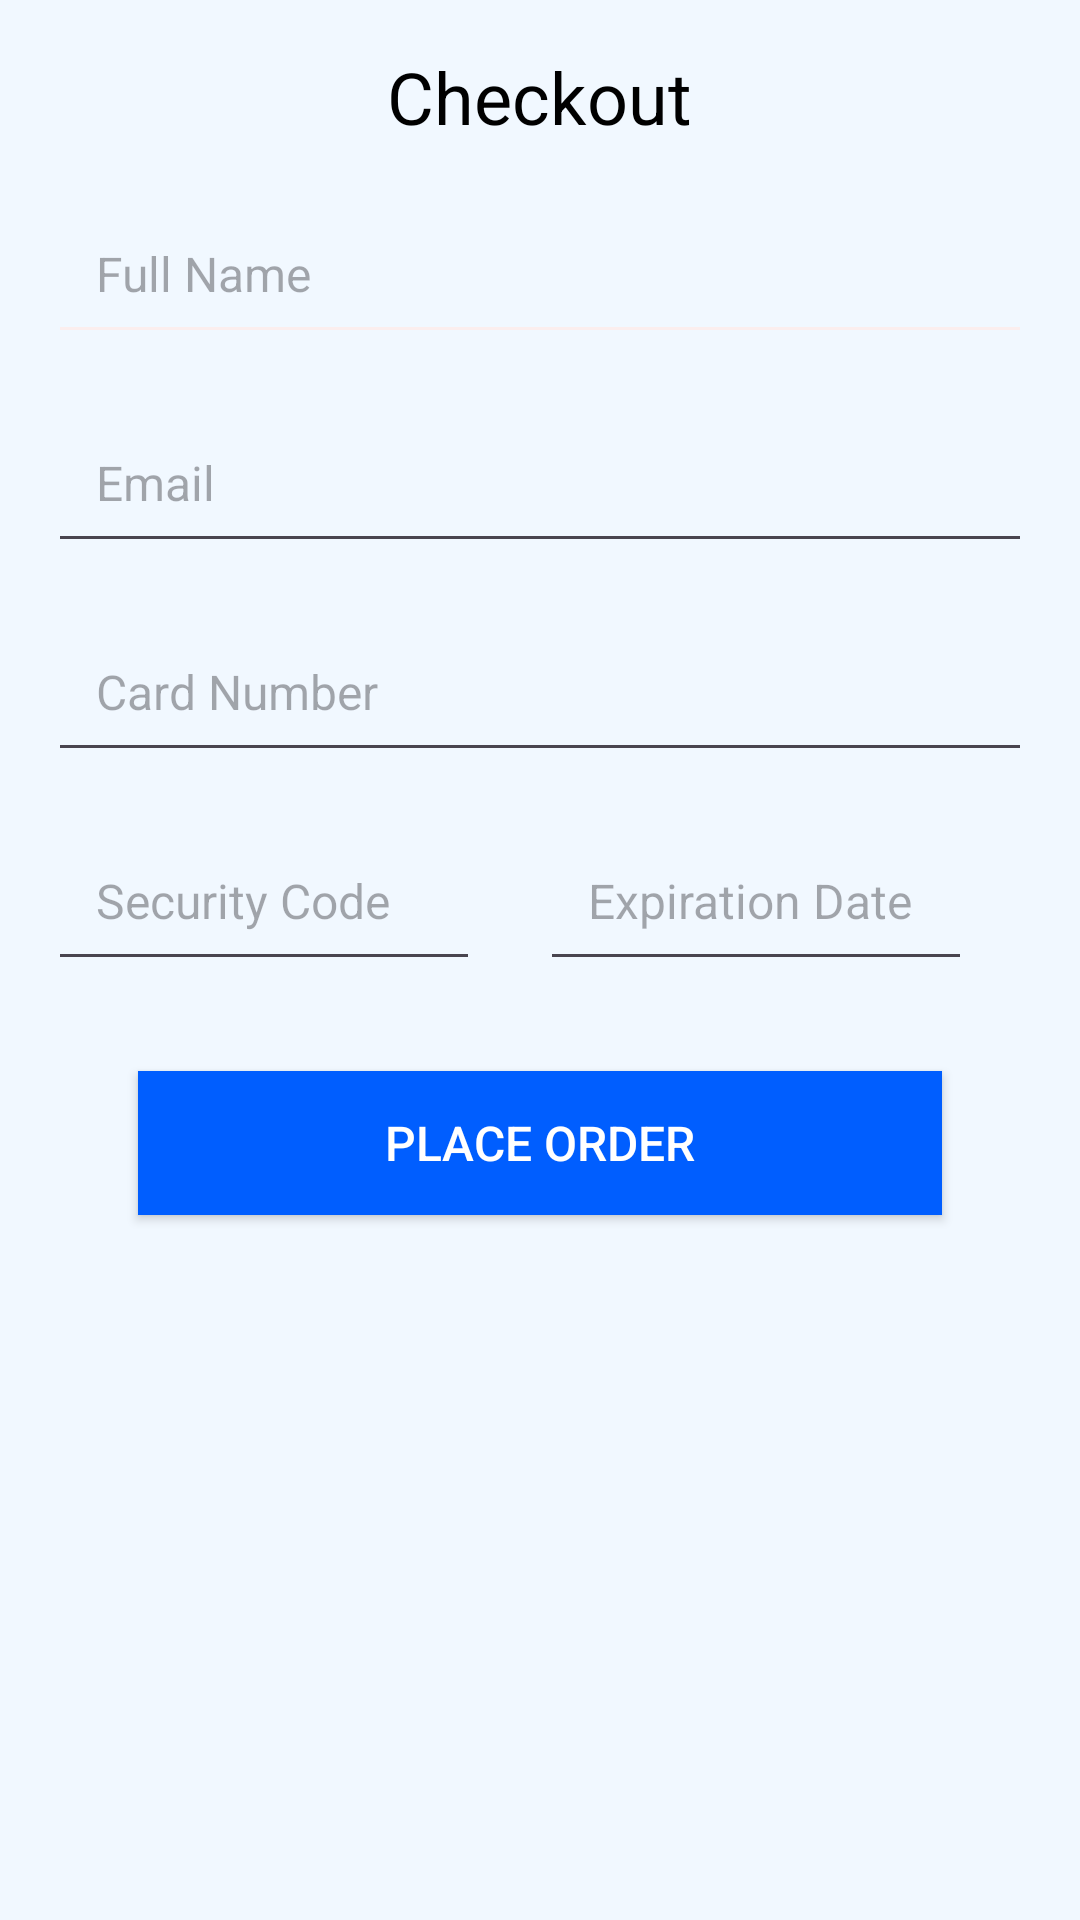

Produce the Android XML layout that renders to this screen, including the resource entries it uses.
<!-- AndroidManifest.xml: application theme Theme.EZambezi -->
<!-- res/layout/activity_checkout.xml -->
<?xml version="1.0" encoding="utf-8"?>
<androidx.constraintlayout.widget.ConstraintLayout
    xmlns:android="http://schemas.android.com/apk/res/android"
    xmlns:app="http://schemas.android.com/apk/res-auto"
    xmlns:tools="http://schemas.android.com/tools"
    android:layout_width="match_parent"
    android:layout_height="match_parent">

    <LinearLayout
        android:layout_width="match_parent"
        android:layout_height="match_parent"
        android:background="#F1F8FF"
        android:orientation="vertical"
        android:padding="16dp"
        app:layout_constraintBottom_toBottomOf="parent"
        app:layout_constraintEnd_toEndOf="parent"
        app:layout_constraintStart_toStartOf="parent"
        app:layout_constraintTop_toTopOf="parent"
        tools:context=".CheckoutActivity">

        <TextView
            android:id="@+id/textViewTitle"
            android:layout_width="wrap_content"
            android:layout_height="wrap_content"
            android:layout_gravity="center"
            android:text="Checkout"

            android:textColor="@android:color/black"
            android:textSize="24sp" />

        <EditText
            android:id="@+id/editTextName"
            android:layout_width="match_parent"
            android:layout_height="wrap_content"
            android:layout_marginTop="16dp"
            android:backgroundTint="#FBEEEE"
            android:hint="Full Name"
            android:padding="16dp"
            android:textSize="16sp" />

        <EditText
            android:id="@+id/editTextEmail"
            android:layout_width="match_parent"
            android:layout_height="wrap_content"
            android:layout_marginTop="16dp"
            android:hint="Email"
            android:padding="16dp"
            android:textSize="16sp" />

        <EditText
            android:id="@+id/editTextCardNumber"
            android:layout_width="match_parent"
            android:layout_height="wrap_content"
            android:layout_marginTop="16dp"
            android:hint="Card Number"
            android:inputType="number"
            android:padding="16dp"
            android:textSize="16sp" />

        <LinearLayout
            android:layout_width="match_parent"
            android:layout_height="wrap_content"
            android:layout_marginTop="16dp"
            android:orientation="horizontal">

            <EditText
                android:id="@+id/editTextSecurityCode"
                android:layout_width="0dp"
                android:layout_height="wrap_content"
                android:layout_marginRight="20dp"
                android:layout_weight="1"
                android:hint="Security Code"
                android:inputType="number"
                android:padding="16dp"
                android:textSize="16sp" />

            <EditText
                android:id="@+id/editTextExpirationDate"
                android:layout_width="0dp"
                android:layout_height="wrap_content"
                android:layout_marginRight="20dp"
                android:layout_weight="1"
                android:hint="Expiration Date (MM/YY)"
                android:inputType="number"
                android:padding="16dp"
                android:textSize="16sp" />
        </LinearLayout>

        <Button
            android:id="@+id/btnPlaceOrder"
            android:layout_width="match_parent"
            android:layout_height="wrap_content"
            android:layout_margin="30dp"
            android:layout_marginTop="32dp"
            android:background="#005EFF"
            android:gravity="center"
            android:padding="10dp"
            android:text="Place Order"
            android:textColor="#FFFFFF"
            android:textSize="16sp" />

    </LinearLayout>

</androidx.constraintlayout.widget.ConstraintLayout>
<!-- resources referenced by this layout -->
<resources>
  <style name="Theme.EZambezi" parent="Base.Theme.EZambezi" />
  <style name="Base.Theme.EZambezi" parent="Theme.Material3.DayNight.NoActionBar">
          
          
      </style>
</resources>
